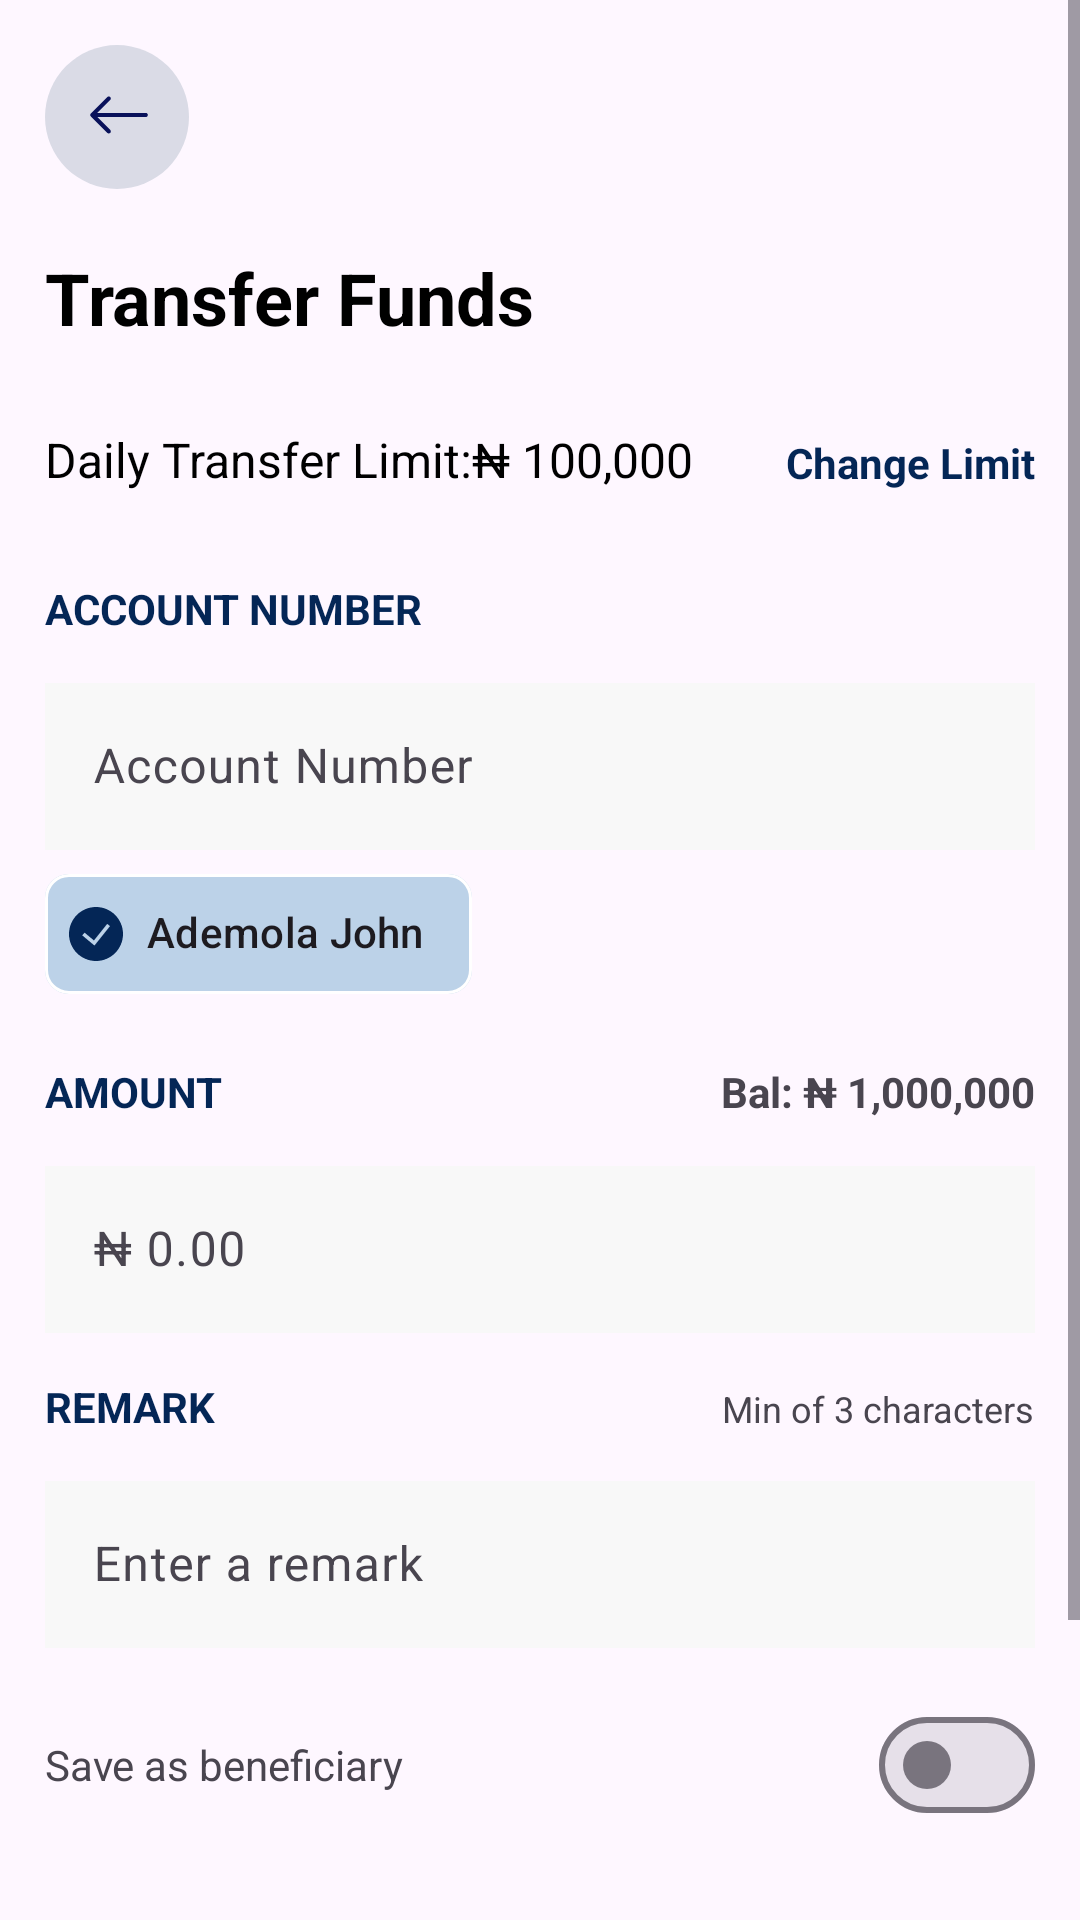

Android layout source for this screen:
<!-- AndroidManifest.xml: application theme Theme.VPDMoneyAssessment -->
<!-- res/layout/fragment_transfer.xml -->
<?xml version="1.0" encoding="utf-8"?>
<ScrollView
    xmlns:android="http://schemas.android.com/apk/res/android"
    xmlns:app="http://schemas.android.com/apk/res-auto"
    xmlns:tools="http://schemas.android.com/tools"
    android:layout_width="match_parent"
    android:layout_height="match_parent">
    <LinearLayout
        android:layout_margin="15dp"
        android:orientation="vertical"
        android:layout_width="match_parent"
        android:layout_height="wrap_content"
        tools:context=".presentation.transfer.TransferFragment">

        <ImageView
            android:layout_width="48dp"
            android:layout_height="48dp"
            android:id="@+id/back_nav"
            android:clickable="true"
            android:contentDescription="@string/arrow_back"
            android:focusable="true"
            android:src="@drawable/ic_arrow_back" />

        <TextView
            android:layout_width="match_parent"
            android:layout_height="wrap_content"
            android:layout_marginTop="20dp"
            android:text="@string/transfer_funds"
            android:textSize="24sp"
            android:theme="@style/General.Text.Style" />

        <androidx.constraintlayout.widget.ConstraintLayout
            android:layout_width="match_parent"
            android:layout_height="wrap_content"
            android:layout_marginTop="15dp">

            <LinearLayout
                android:id="@+id/limit_linear_layout"
                android:layout_width="wrap_content"
                android:layout_height="match_parent"
                android:orientation="horizontal"
                app:layout_constraintBottom_toBottomOf="parent"
                app:layout_constraintStart_toStartOf="parent"
                app:layout_constraintTop_toTopOf="parent">

                <TextView
                    android:id="@+id/limit_amount_text"
                    android:layout_width="wrap_content"
                    android:layout_height="24dp"
                    android:text="@string/daily_transfer_limit"
                    android:textColor="@color/black"
                    android:textSize="16sp" />

                <TextView
                    android:id="@+id/limit_amount"
                    android:layout_width="wrap_content"
                    android:layout_height="24dp"
                    android:layout_gravity="top"
                    android:text="@string/n100_000"
                    android:textColor="@color/black"
                    android:textSize="16sp" />
            </LinearLayout>


            <TextView
                android:id="@+id/limit_text"
                android:layout_width="wrap_content"
                android:layout_height="48dp"
                android:gravity="center"
                android:clickable="true"
                android:focusable="true"
                android:text="@string/change_limit"
                android:textColor="@color/navy_blue"
                android:textSize="14sp"
                android:theme="@style/General.Text.Style"
                app:layout_constraintBottom_toBottomOf="parent"
                app:layout_constraintEnd_toEndOf="parent"
                app:layout_constraintTop_toTopOf="parent" />
        </androidx.constraintlayout.widget.ConstraintLayout>

        <LinearLayout
            android:layout_width="match_parent"
            android:layout_height="wrap_content"
            android:layout_marginTop="15dp"
            android:orientation="vertical">

            <TextView
                android:layout_width="wrap_content"
                android:layout_height="wrap_content"
                android:text="@string/account_number"
                android:textColor="@color/navy_blue"
                android:textSize="14sp"
                android:theme="@style/General.Text.Style" />

            <com.google.android.material.textfield.TextInputLayout
                android:id="@+id/acct_no_input_layout"
                android:layout_width="match_parent"
                android:layout_height="wrap_content"
                android:layout_marginTop="10dp">

                <com.google.android.material.textfield.TextInputEditText
                    android:id="@+id/acct_no_text_input"
                    android:layout_width="match_parent"
                    android:layout_height="wrap_content"
                    android:background="@color/faded_grey"
                    android:hint="Account Number" />
            </com.google.android.material.textfield.TextInputLayout>

            <com.google.android.material.chip.Chip
                android:layout_width="wrap_content"
                android:layout_height="56dp"
                android:id="@+id/account_user_chip"
                android:text="@string/ademola_john"
                app:chipBackgroundColor="#BCD2E8"
                app:chipIcon="@drawable/ic_validate_icon"
                app:chipStrokeColor="@color/white" />

        </LinearLayout>

        <LinearLayout
            android:layout_width="match_parent"
            android:layout_height="wrap_content"
            android:layout_marginTop="15dp"
            android:orientation="vertical">

            <LinearLayout
                android:layout_width="match_parent"
                android:layout_height="wrap_content"
                android:orientation="horizontal">

                <TextView
                    android:layout_width="0dp"
                    android:layout_height="wrap_content"
                    android:layout_weight="1"
                    android:text="@string/amount_text"
                    android:textColor="@color/navy_blue"
                    android:textSize="14sp"
                    android:theme="@style/General.Text.Style" />

                <TextView
                    android:id="@+id/balance_text_indicator"
                    android:layout_width="wrap_content"
                    android:layout_height="wrap_content"
                    android:text="@string/bal_n1_000_000"
                    android:textSize="14sp"
                    android:textStyle="bold" />
            </LinearLayout>

            <com.google.android.material.textfield.TextInputLayout
                android:id="@+id/amount_text_layout"
                android:layout_width="match_parent"
                android:layout_height="wrap_content"
                android:layout_marginTop="10dp">

                <com.google.android.material.textfield.TextInputEditText
                    android:id="@+id/amount_text_input"
                    android:layout_width="match_parent"
                    android:layout_height="wrap_content"
                    android:background="@color/faded_grey"
                    android:hint="@string/amount" />
            </com.google.android.material.textfield.TextInputLayout>

        </LinearLayout>
        <LinearLayout
            android:layout_width="match_parent"
            android:layout_height="wrap_content"
            android:layout_marginTop="15dp"
            android:orientation="vertical">

            <LinearLayout
                android:layout_width="match_parent"
                android:layout_height="wrap_content"
                android:orientation="horizontal">

                <TextView
                    android:layout_width="0dp"
                    android:layout_height="wrap_content"
                    android:layout_weight="1"
                    android:text="@string/remark"
                    android:textColor="@color/navy_blue"
                    android:textSize="14sp"
                    android:theme="@style/General.Text.Style" />

                <TextView
                    android:id="@+id/remark_text_indicator"
                    android:layout_width="wrap_content"
                    android:layout_height="wrap_content"
                    android:text="@string/min_of_3_characters"
                    android:textSize="12sp" />
            </LinearLayout>

            <com.google.android.material.textfield.TextInputLayout
                android:id="@+id/remark_text_layout"
                android:layout_width="match_parent"
                android:layout_height="wrap_content"
                android:layout_marginTop="10dp">

                <com.google.android.material.textfield.TextInputEditText
                    android:id="@+id/remark_text_input"
                    android:layout_width="match_parent"
                    android:layout_height="wrap_content"
                    android:background="@color/faded_grey"
                    android:hint="@string/enter_a_remark" />
            </com.google.android.material.textfield.TextInputLayout>

        </LinearLayout>
        <LinearLayout
            android:layout_width="match_parent"
            android:layout_height="0dp"
            android:layout_marginTop="15dp"
            android:layout_weight="1"
            android:orientation="horizontal">
            <TextView
                android:layout_width="0dp"
                android:layout_weight="1"
                android:layout_height="wrap_content"
                android:text="@string/save_as_beneficiary"
                tools:ignore="NestedWeights" />
            <com.google.android.material.materialswitch.MaterialSwitch
                android:layout_width="wrap_content"
                android:id="@+id/beneficiary_switch"
                android:layout_height="wrap_content"/>
        </LinearLayout>
        <com.google.android.material.button.MaterialButton
            android:id="@+id/continue_button"
            android:layout_marginTop="50dp"
            android:layout_width="match_parent"
            android:layout_marginBottom="40dp"
            app:cornerRadius="10dp"
            android:text="@string/continue_"
            android:layout_height="56dp"/>

    </LinearLayout>
</ScrollView>
<!-- resources referenced by this layout -->
<resources>
  <color name="black">#FF000000</color>
  <color name="faded_grey">#F8F8F8</color>
  <color name="navy_blue">#042656</color>
  <color name="white">#FFFFFFFF</color>
  <!-- drawable ic_arrow_back (drawable) -->
  <vector xmlns:android="http://schemas.android.com/apk/res/android"
      android:width="35dp"
      android:height="35dp"
      android:viewportWidth="35"
      android:viewportHeight="35">
    <path
        android:pathData="M17.5,17.5m-17.5,0a17.5,17.5 0,1 1,35 0a17.5,17.5 0,1 1,-35 0"
        android:fillColor="#DADBE6"/>
    <path
        android:pathData="M25,17C25,17.133 24.947,17.26 24.854,17.354C24.76,17.447 24.633,17.5 24.5,17.5H12.707L15.854,20.646C15.948,20.74 16.001,20.867 16.001,21C16.001,21.133 15.948,21.26 15.854,21.354C15.76,21.448 15.633,21.501 15.5,21.501C15.367,21.501 15.24,21.448 15.146,21.354L11.146,17.354C11.099,17.308 11.063,17.252 11.037,17.192C11.012,17.131 10.999,17.066 10.999,17C10.999,16.934 11.012,16.869 11.037,16.808C11.063,16.748 11.099,16.692 11.146,16.646L15.146,12.646C15.24,12.552 15.367,12.499 15.5,12.499C15.633,12.499 15.76,12.552 15.854,12.646C15.948,12.74 16.001,12.867 16.001,13C16.001,13.133 15.948,13.26 15.854,13.354L12.707,16.5H24.5C24.633,16.5 24.76,16.553 24.854,16.646C24.947,16.74 25,16.867 25,17Z"
        android:fillColor="#09115A"
        android:fillType="evenOdd"/>
  </vector>
  <!-- drawable ic_validate_icon (drawable) -->
  <vector xmlns:android="http://schemas.android.com/apk/res/android"
      android:width="20dp"
      android:height="20dp"
      android:viewportWidth="20"
      android:viewportHeight="20">
    <group>
      <clip-path
          android:pathData="M0,0h20v20h-20z"/>
      <path
          android:pathData="M0,10C0,7.348 1.054,4.804 2.929,2.929C4.804,1.054 7.348,0 10,0C12.652,0 15.196,1.054 17.071,2.929C18.946,4.804 20,7.348 20,10C20,12.652 18.946,15.196 17.071,17.071C15.196,18.946 12.652,20 10,20C7.348,20 4.804,18.946 2.929,17.071C1.054,15.196 0,12.652 0,10ZM9.429,14.28L15.187,7.083L14.147,6.251L9.237,12.385L5.76,9.488L4.907,10.512L9.429,14.281V14.28Z"
          android:fillColor="#042656"
          android:fillType="evenOdd"/>
    </group>
  </vector>
  <string name="account_number">ACCOUNT NUMBER</string>
  <string name="ademola_john">Ademola John</string>
  <string name="amount">₦ 0.00</string>
  <string name="amount_text">AMOUNT</string>
  <string name="arrow_back">Arrow Back</string>
  <string name="bal_n1_000_000">Bal: ₦ 1,000,000</string>
  <string name="change_limit">Change Limit</string>
  <string name="continue_">Continue</string>
  <string name="daily_transfer_limit">Daily Transfer Limit: </string>
  <string name="enter_a_remark">Enter a remark</string>
  <string name="min_of_3_characters">Min of 3 characters</string>
  <string name="n100_000">₦ 100,000</string>
  <string name="remark">REMARK</string>
  <string name="save_as_beneficiary">Save as beneficiary</string>
  <string name="transfer_funds">Transfer Funds</string>
  <style name="General.Text.Style" parent="MaterialAlertDialog.Material3.Body.Text">
          <item name="android:textColor">@color/black</item>
          <item name="android:textStyle">bold</item>
      </style>
  <style name="Theme.VPDMoneyAssessment" parent="Base.Theme.VPDMoneyAssessment" />
  <style name="Base.Theme.VPDMoneyAssessment" parent="Theme.Material3.DayNight.NoActionBar">
          
          <item name="colorPrimary">@color/navy_blue</item>
          <item name="fontWeight">10</item>
          <item name="textFillColor">@color/black</item>
          <item name="hintTextColor">@color/light_grey</item>
      </style>
  <color name="light_grey">#BABABA</color>
</resources>
